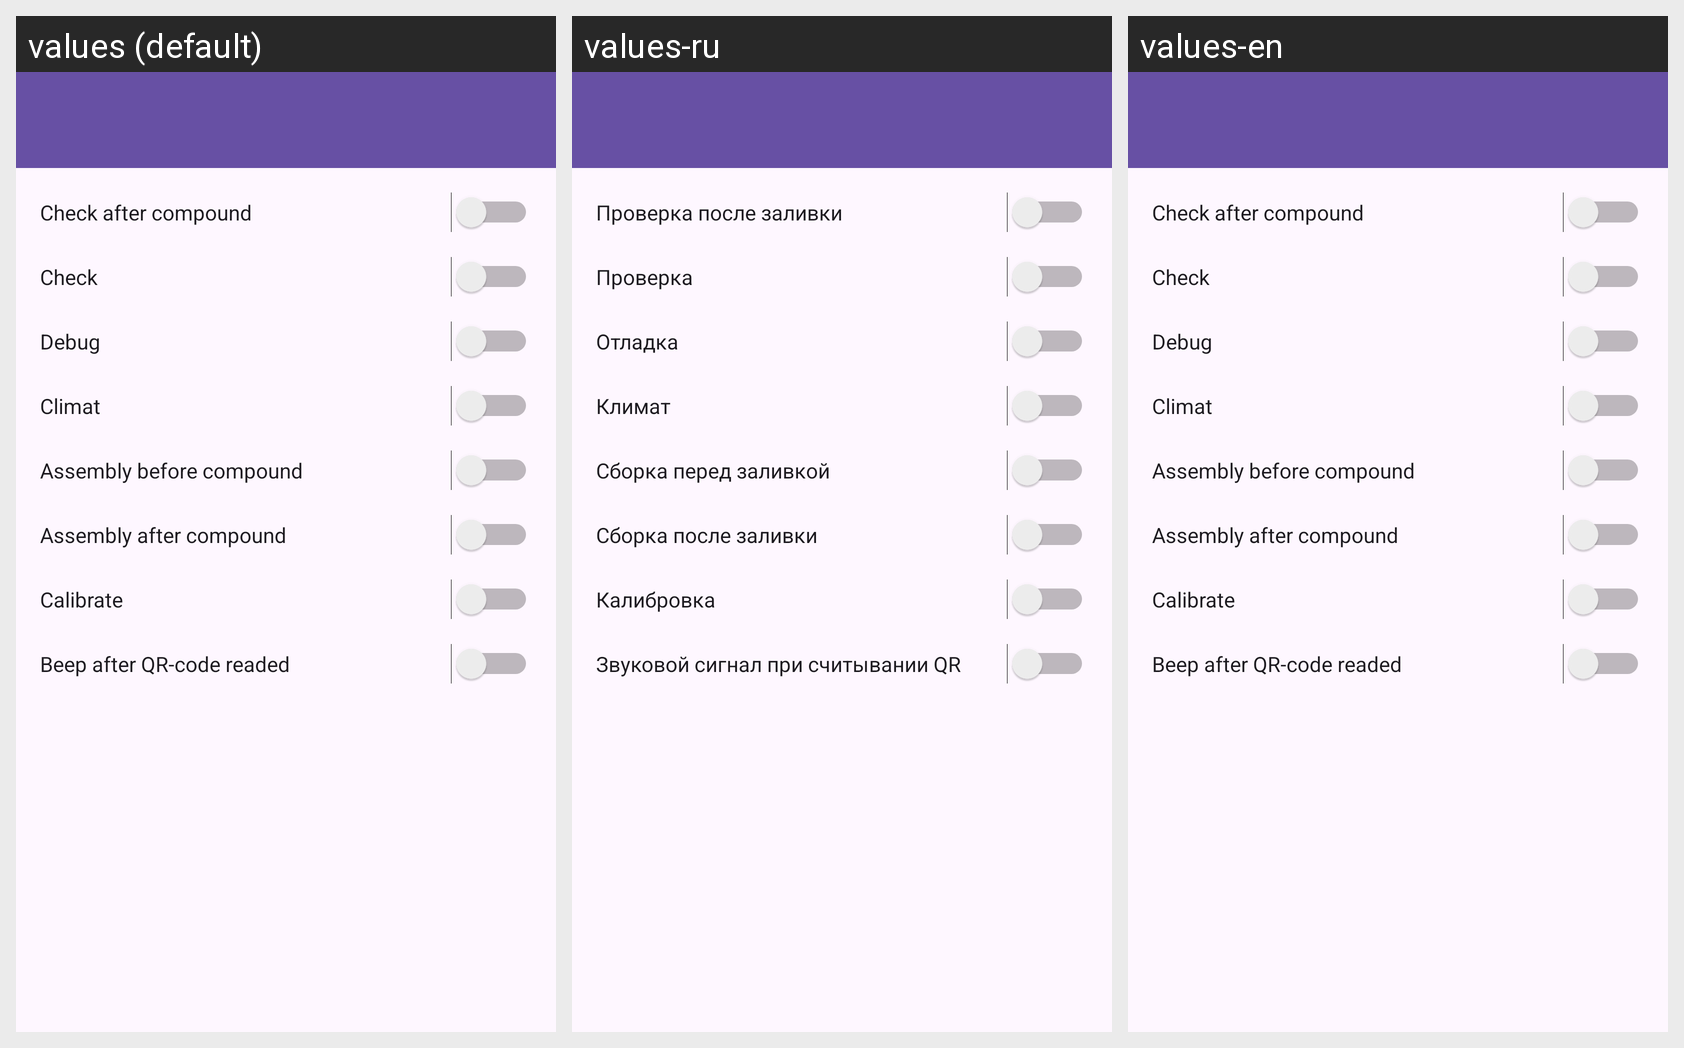

The same Android screen rendered under several of its app's locales, left to right. List the strings drawn on it with the default value and each locale's translation.
Android screen res/layout/activity_settings.xml rendered under 3 locales, left to right: values (default), values-ru, values-en. Device: Nexus 5 (rendered at 1080×1920; each locale shown at half size, 540×960, under a caption strip naming it); theme Theme.Qrcs_device.
Strings drawn on this screen, with the default value and each locale's value (text and hints the layout hard-codes, and strings that could not be matched under every locale, appear in the picture but are not listed):

txt_cac
  values: Check after compound
  values-ru: Проверка после заливки
  values-en: Check after compound

txt_chk
  values: Check
  values-ru: Проверка
  values-en: Check

txt_debug
  values: Debug
  values-ru: Отладка
  values-en: Debug

txt_cli
  values: Climat
  values-ru: Климат
  values-en: Climat

txt_abc
  values: Assembly before compound
  values-ru: Сборка перед заливкой
  values-en: Assembly before compound

txt_aac
  values: Assembly after compound
  values-ru: Сборка после заливки
  values-en: Assembly after compound

txt_cal
  values: Calibrate
  values-ru: Калибровка
  values-en: Calibrate

beep
  values: Beep after QR-code readed
  values-ru: Звуковой сигнал при считывании QR
  values-en: Beep after QR-code readed
